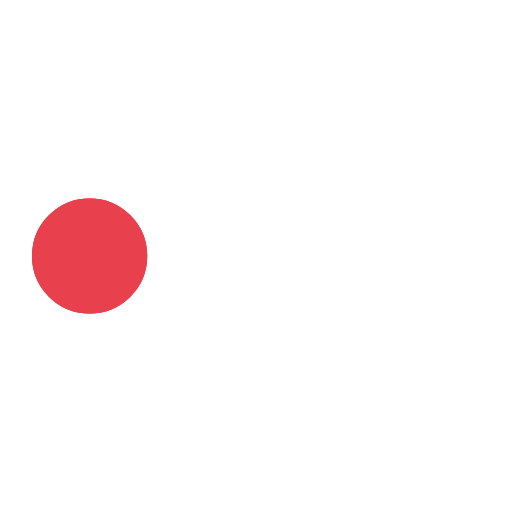
t = 0.00 s
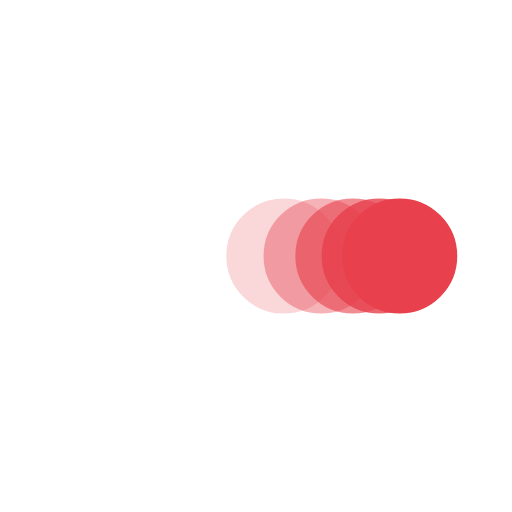
t = 0.38 s
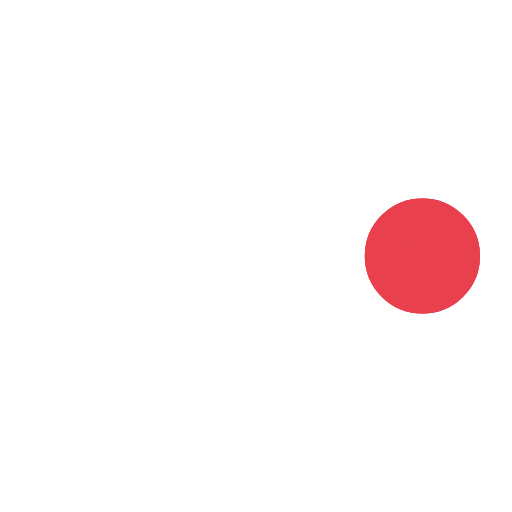
t = 0.73 s
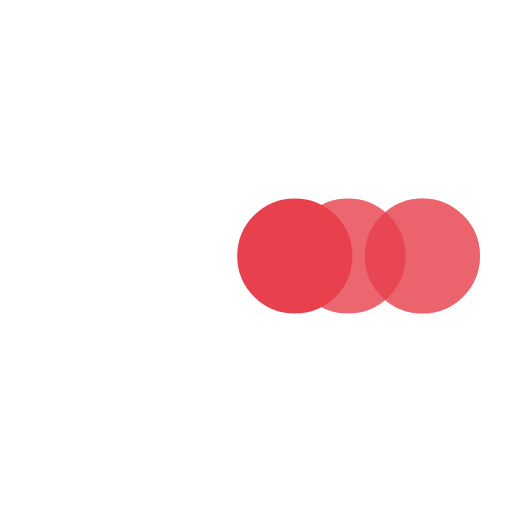
t = 1.10 s
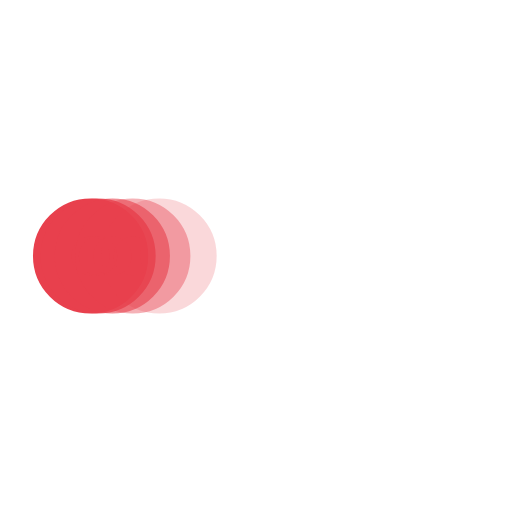
t = 1.48 s
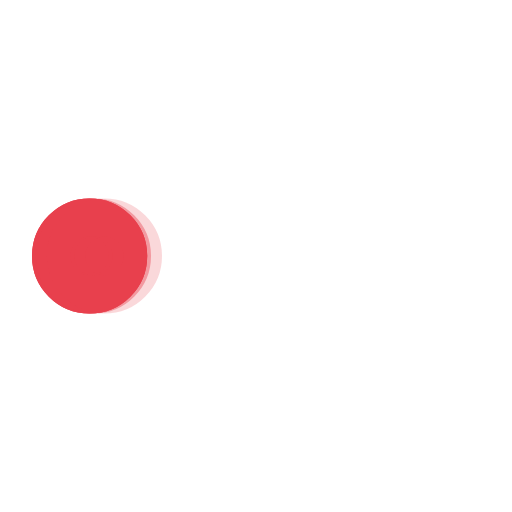
t = 1.60 s

The animated SVG that drew these frames (rendered in a browser with its animation timeline set to each time). Animation: 5 SMIL elements (animate=5); one cycle of 2.20 s, repeats indefinitely.

<svg xmlns='http://www.w3.org/2000/svg' viewBox='0 0 200 200'><circle fill='#E8404D' stroke='#E8404D' stroke-width='15' r='15' cx='35' cy='100'><animate attributeName='cx' calcMode='spline' dur='2' values='35;165;165;35;35' keySplines='0 .1 .5 1;0 .1 .5 1;0 .1 .5 1;0 .1 .5 1' repeatCount='indefinite' begin='0'></animate></circle><circle fill='#E8404D' stroke='#E8404D' stroke-width='15' opacity='.8' r='15' cx='35' cy='100'><animate attributeName='cx' calcMode='spline' dur='2' values='35;165;165;35;35' keySplines='0 .1 .5 1;0 .1 .5 1;0 .1 .5 1;0 .1 .5 1' repeatCount='indefinite' begin='0.05'></animate></circle><circle fill='#E8404D' stroke='#E8404D' stroke-width='15' opacity='.6' r='15' cx='35' cy='100'><animate attributeName='cx' calcMode='spline' dur='2' values='35;165;165;35;35' keySplines='0 .1 .5 1;0 .1 .5 1;0 .1 .5 1;0 .1 .5 1' repeatCount='indefinite' begin='.1'></animate></circle><circle fill='#E8404D' stroke='#E8404D' stroke-width='15' opacity='.4' r='15' cx='35' cy='100'><animate attributeName='cx' calcMode='spline' dur='2' values='35;165;165;35;35' keySplines='0 .1 .5 1;0 .1 .5 1;0 .1 .5 1;0 .1 .5 1' repeatCount='indefinite' begin='.15'></animate></circle><circle fill='#E8404D' stroke='#E8404D' stroke-width='15' opacity='.2' r='15' cx='35' cy='100'><animate attributeName='cx' calcMode='spline' dur='2' values='35;165;165;35;35' keySplines='0 .1 .5 1;0 .1 .5 1;0 .1 .5 1;0 .1 .5 1' repeatCount='indefinite' begin='.2'></animate></circle></svg>
